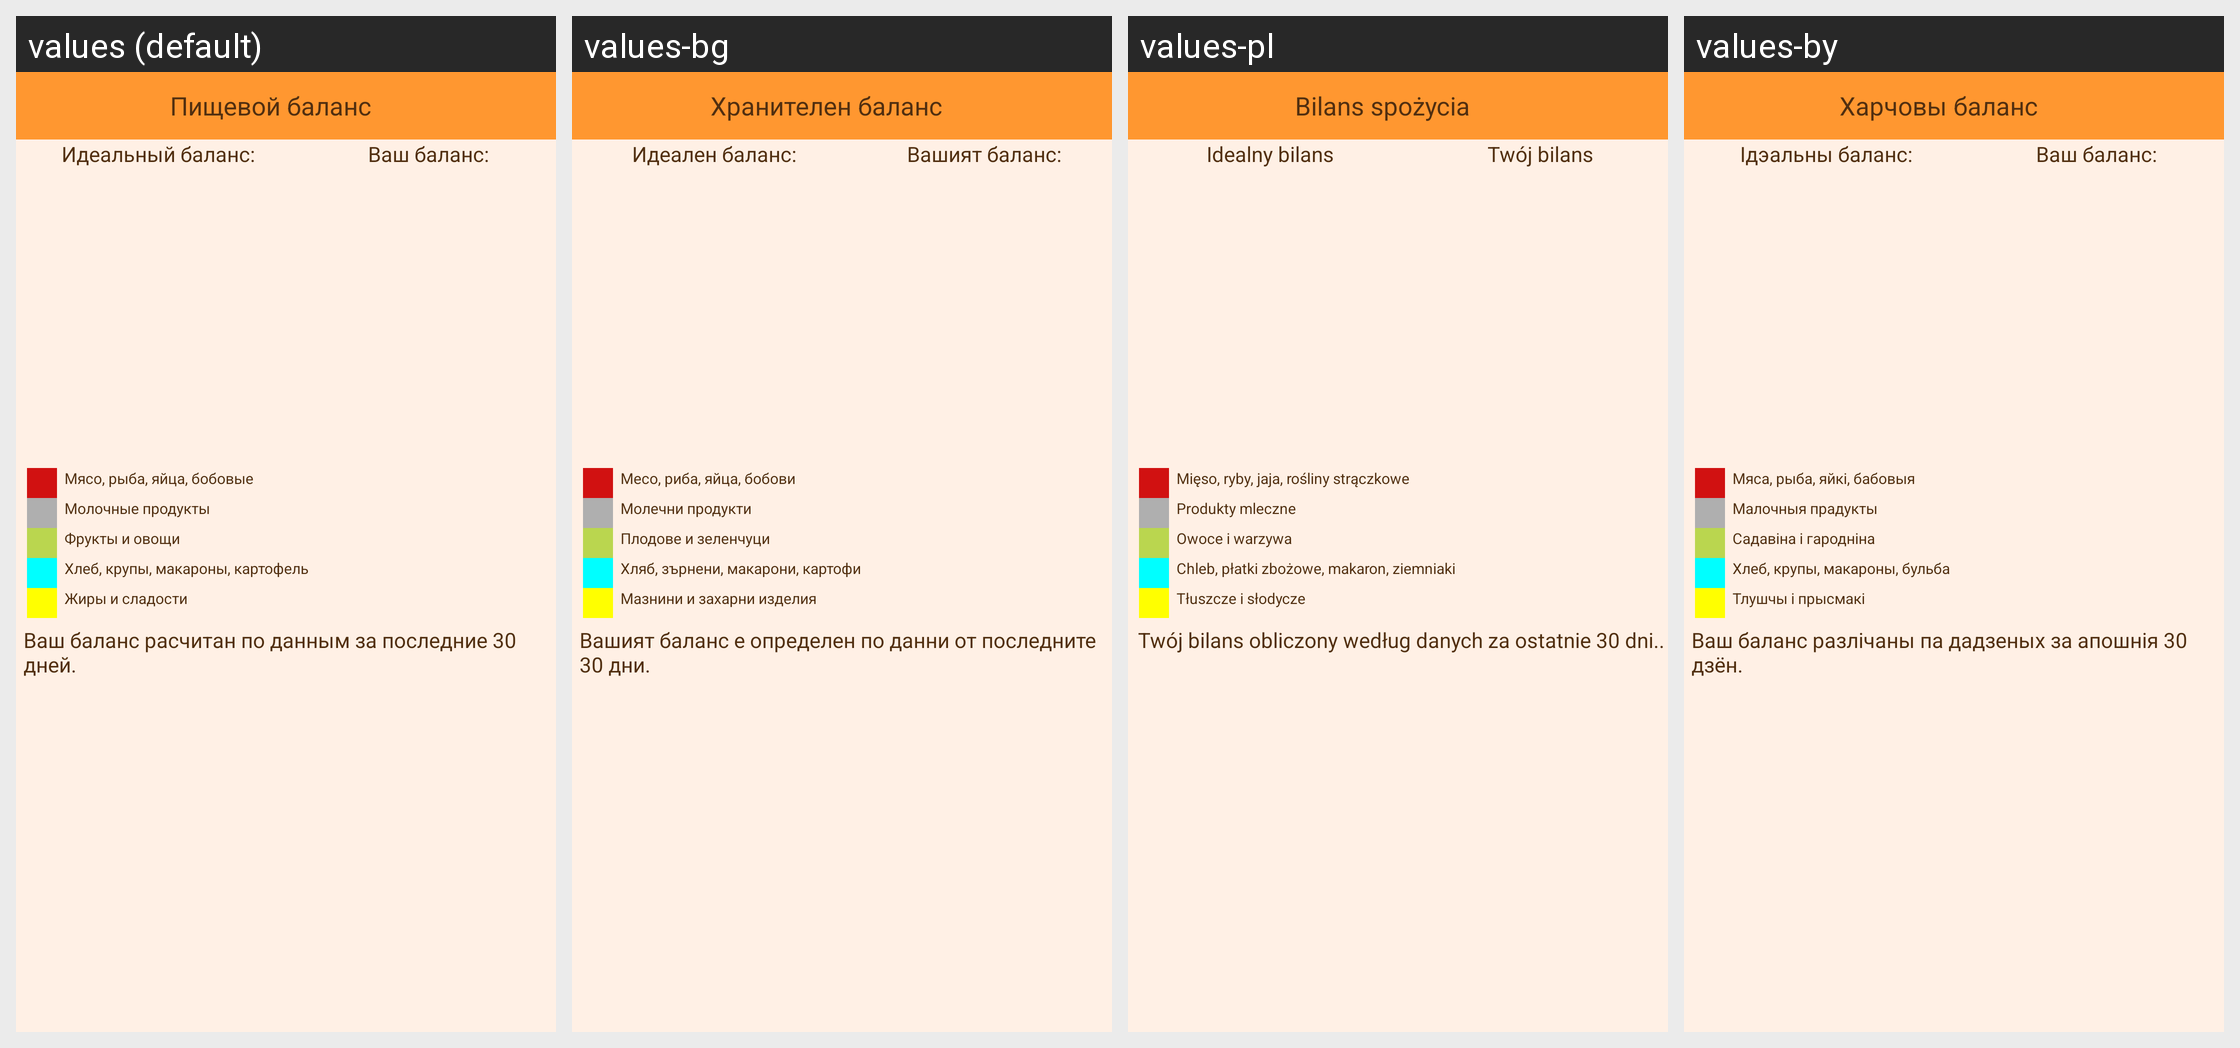

Strings drawn on this Android screen and how each of the app's shown locales translates them:
Android screen res/layout/statistics.xml rendered under 4 locales, left to right: values (default), values-bg, values-pl, values-by. Device: Nexus 5 (rendered at 1080×1920; each locale shown at half size, 540×960, under a caption strip naming it); theme Theme.AppCompat.Light.NoActionBar.
Other locales in the repository, not shown: values-en.
Strings drawn on this screen, with the default value and each locale's value (text and hints the layout hard-codes, and strings that could not be matched under every locale, appear in the picture but are not listed):

statistic_food
  values: Пищевой баланс
  values-bg: Хранителен баланс
  values-pl: Bilans spożycia
  values-by: Харчовы баланс

idealCheet
  values: Идеальный баланс:
  values-bg: Идеален баланс:
  values-pl: Idealny bilans
  values-by: Ідэальны баланс:

yourCheet
  values: Ваш баланс:
  values-bg: Вашият баланс:
  values-pl: Twój bilans
  values-by: Ваш баланс:

Meat
  values: Мясо, рыба, яйца, бобовые
  values-bg: Месо, риба, яйца, бобови
  values-pl: Mięso, ryby, jaja, rośliny strączkowe
  values-by: Мяса, рыба, яйкі, бабовыя

Diery
  values: Молочные продукты
  values-bg: Молечни продукти
  values-pl: Produkty mleczne
  values-by: Малочныя прадукты

Fruit
  values: Фрукты и овощи
  values-bg: Плодове и зеленчуци
  values-pl: Owoce i warzywa
  values-by: Садавіна і гародніна

Bakery
  values: Хлеб, крупы, макароны, картофель
  values-bg: Хляб, зърнени, макарони, картофи
  values-pl: Chleb, płatki zbożowe, makaron, ziemniaki
  values-by: Хлеб, крупы, макароны, бульба

Sweet
  values: Жиры и сладости
  values-bg: Мазнини и захарни изделия
  values-pl: Tłuszcze i słodycze
  values-by: Тлушчы і прысмакі

balanse_data
  values: Ваш баланс расчитан по данным за последние 30 дней.
  values-bg: Вашият баланс е определен по данни от последните 30 дни.
  values-pl: Twój bilans obliczony według danych za ostatnie 30 dni..
  values-by: Ваш баланс разлічаны па дадзеных за апошнія 30 дзён.
